Image classification data set "fruits-360-original-size" (Leylaleyn/Fruit_Recognation on GitHub). Class labels (16): apple, apple braeburn, apple crimson snow, apple golden, apple granny smith, apple pink lady, apple red, apple red delicious, apple red yellow, white cabbage, carrot, cucumber, violet eggplant, pear, zucchini, dark zucchini.

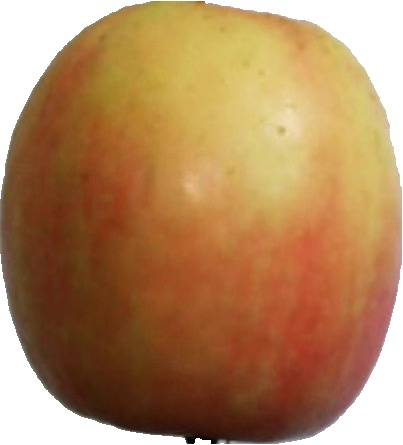
Label: apple pink lady

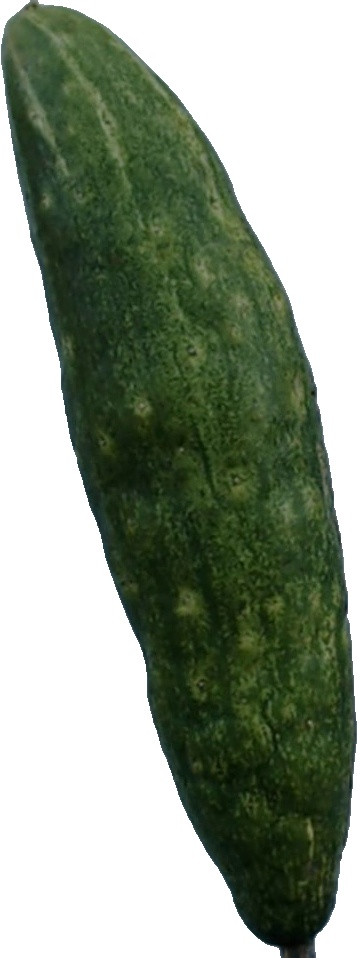
Label: cucumber

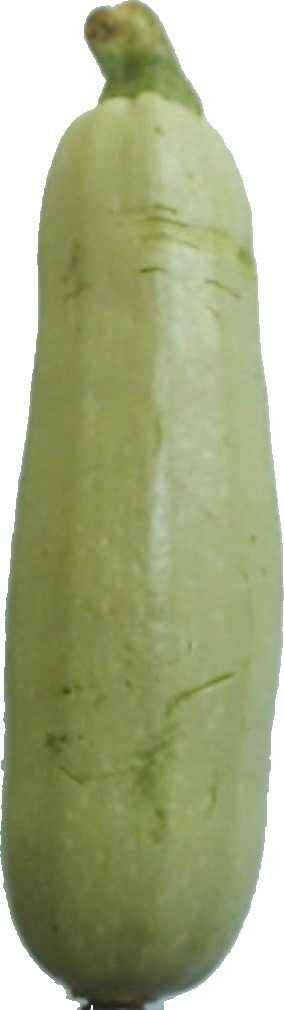
Label: zucchini

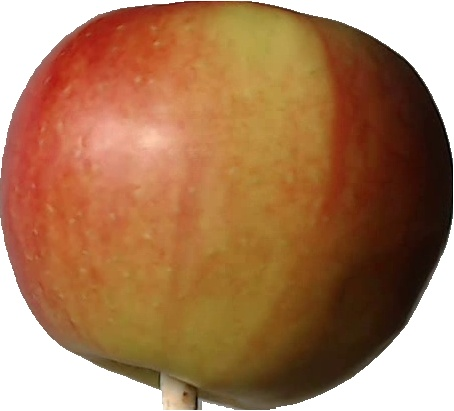
Label: apple red

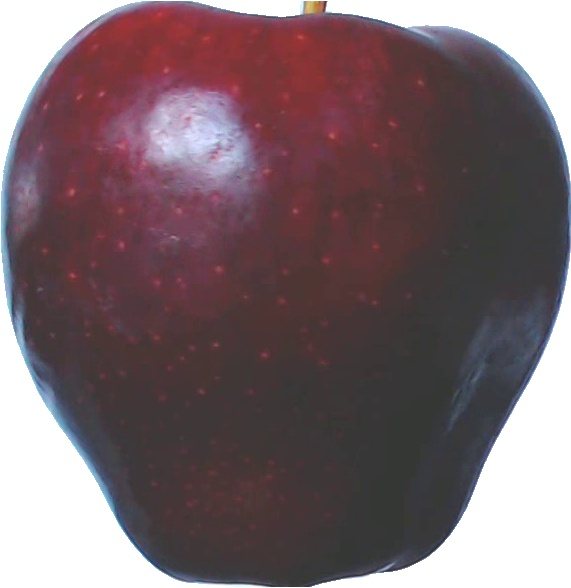
Label: apple red delicious

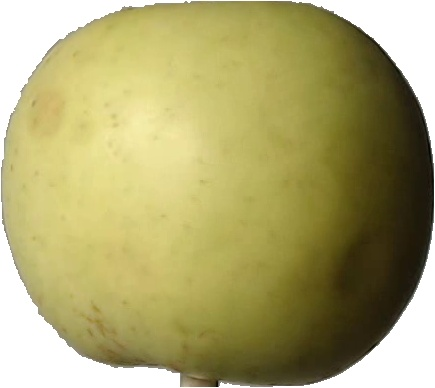
Label: apple golden
